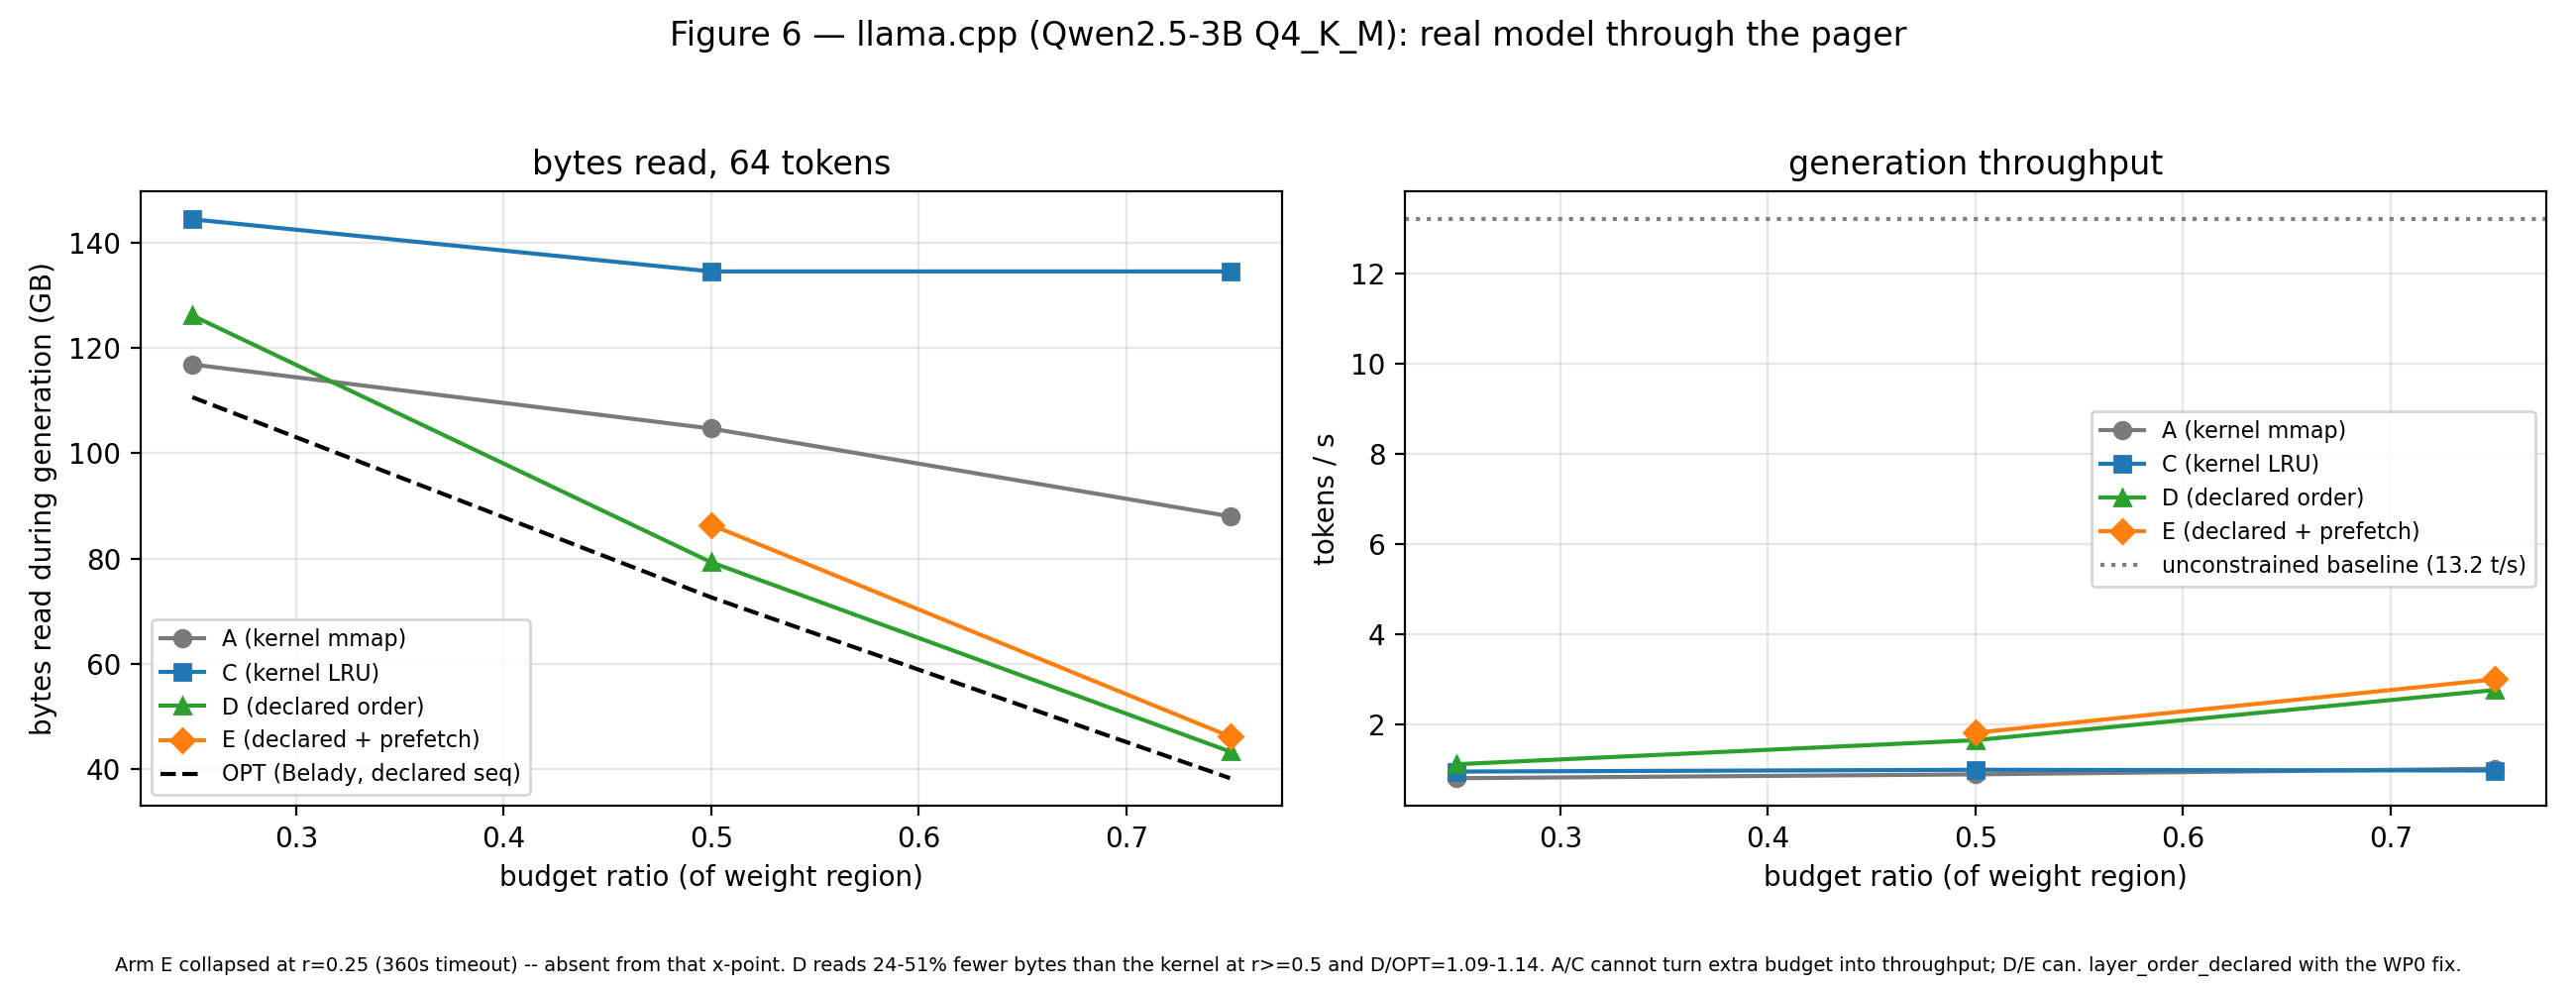

Values plotted in this chart, from the file beside it:
ratio, arm, read_bytes_GB, read_bytes_per_OPT, tokens_s, demand_faults, source
0.25, A, 116.9, 1.056, 0.82, 0, wp2_sweep
0.5, A, 104.7, 1.441, 0.90, 0, wp2_sweep
0.75, A, 88.0, 2.298, 1.03, 0, wp2_sweep
0.25, C, 144.4, 1.305, 0.97, 2817, wp2_sweep
0.5, C, 134.5, 1.852, 1.00, 2561, wp2_sweep
0.75, C, 134.5, 3.511, 0.99, 2561, wp2_sweep
0.25, D, 126.1, 1.140, 1.13, 2499, wp2_sweep
0.5, D, 79.3, 1.092, 1.66, 1614, wp2_sweep
0.75, D, 43.4, 1.132, 2.77, 871.0, wp2_sweep
0.5, E, 86.4, 1.189, 1.82, 756.5, wp2_sweep
0.75, E, 46.2, 1.207, 3.01, 429.5, wp2_sweep
0.25, OPT, 110.6, 1.000, , , wp2_opt
0.5, OPT, 72.6, 1.000, , , wp2_opt
0.75, OPT, 38.3, 1.000, , , wp2_opt
